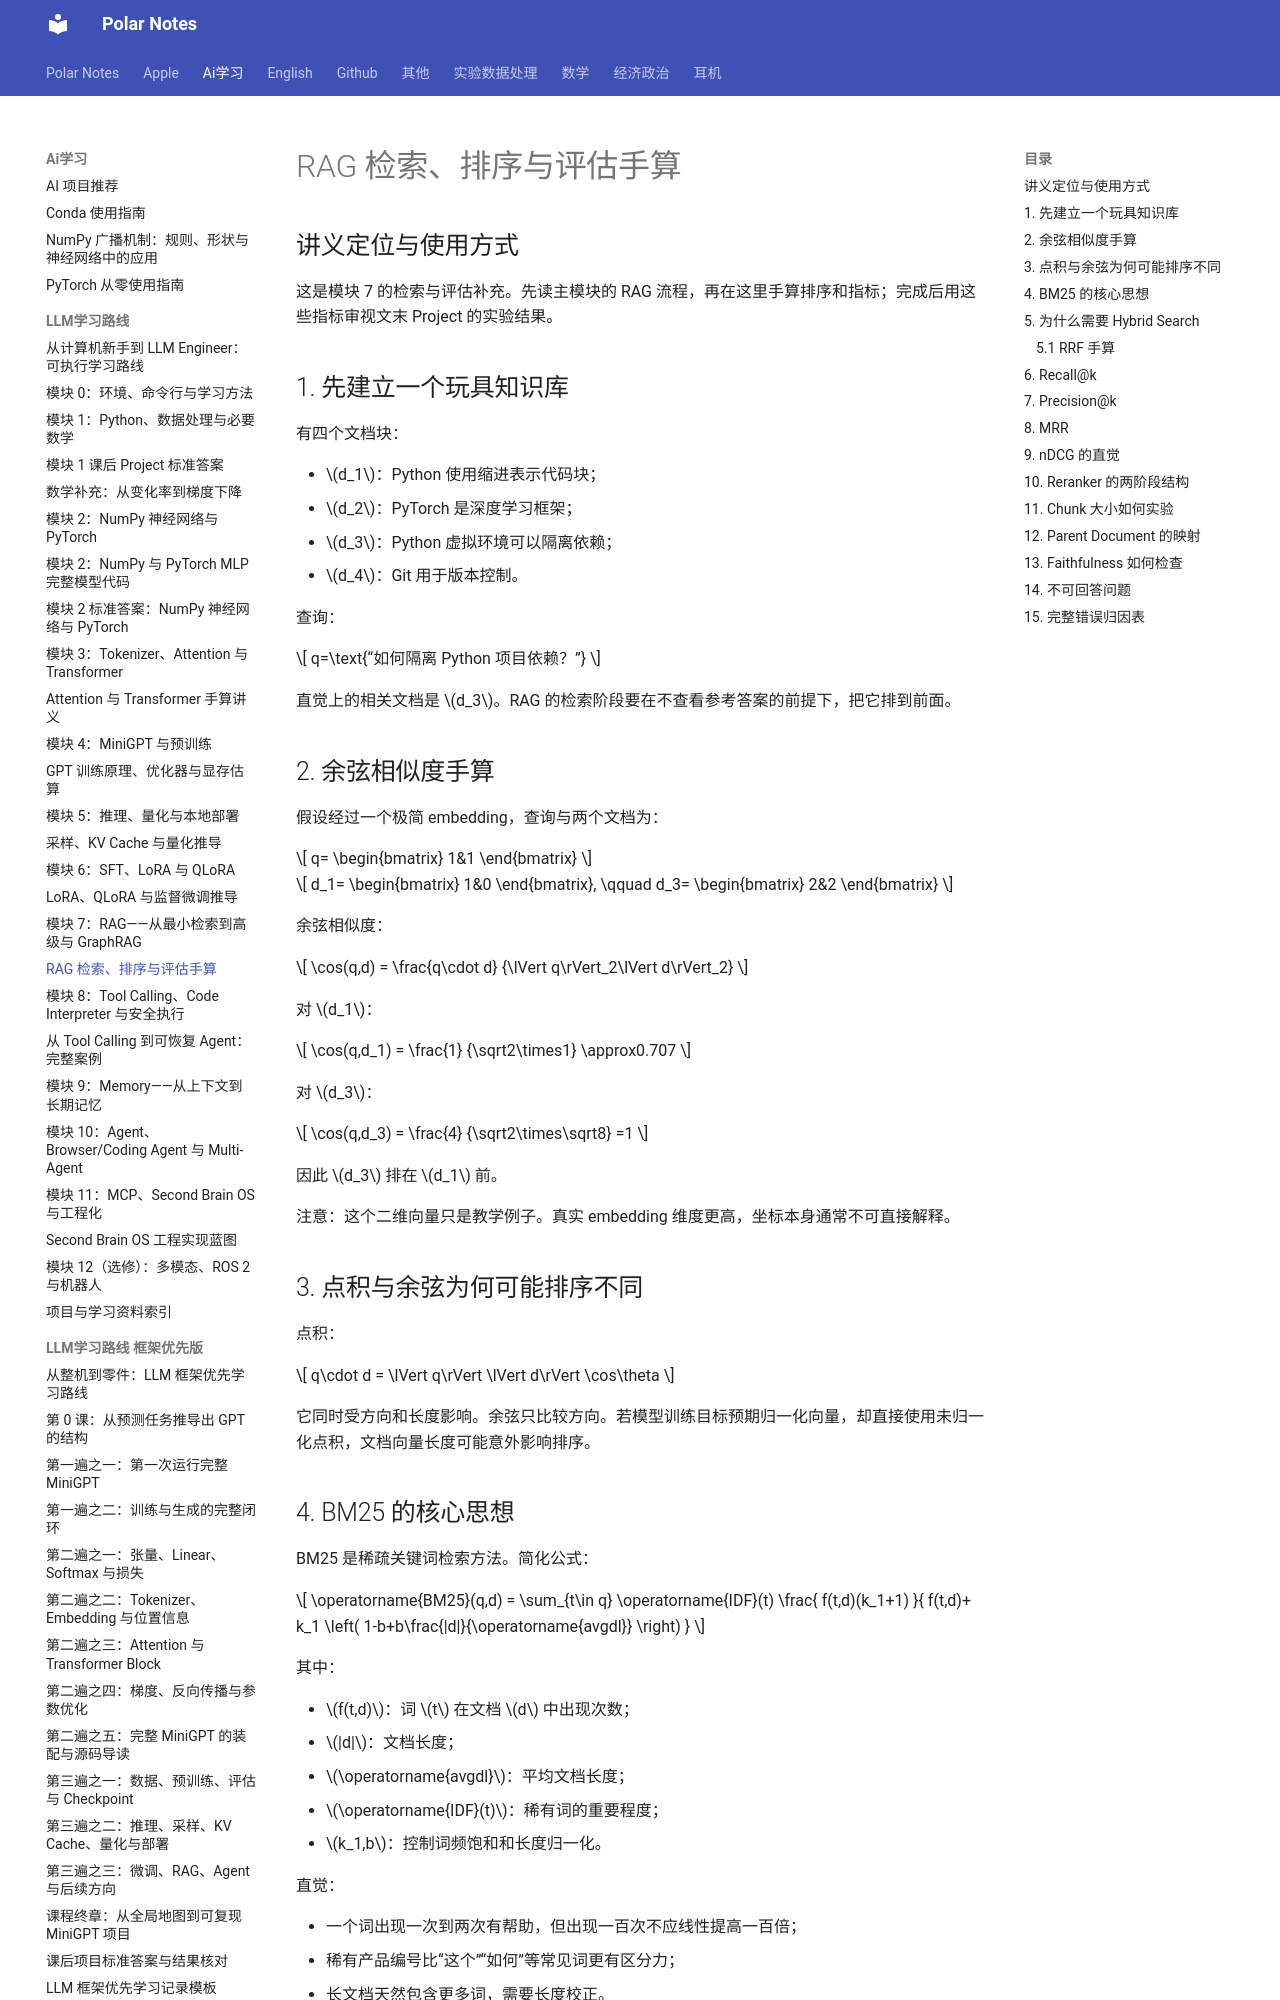

repository: Polar0216/polar-notes · page: ai学习/LLM学习路线/07A_RAG检索与评估手算/index.html · generator: mkdocs

# RAG 检索、排序与评估手算

## 讲义定位与使用方式

这是模块 7 的检索与评估补充。先读主模块的 RAG 流程，再在这里手算排序和指标；完成后用这些指标审视文末 Project 的实验结果。

## 1. 先建立一个玩具知识库

有四个文档块：

- $d_1$：Python 使用缩进表示代码块；
- $d_2$：PyTorch 是深度学习框架；
- $d_3$：Python 虚拟环境可以隔离依赖；
- $d_4$：Git 用于版本控制。

查询：

$$
q=\text{“如何隔离 Python 项目依赖？”}
$$

直觉上的相关文档是 $d_3$。RAG 的检索阶段要在不查看参考答案的前提下，把它排到前面。

## 2. 余弦相似度手算

假设经过一个极简 embedding，查询与两个文档为：

$$
q=
\begin{bmatrix}
1&1
\end{bmatrix}
$$

$$
d_1=
\begin{bmatrix}
1&0
\end{bmatrix},
\qquad
d_3=
\begin{bmatrix}
2&2
\end{bmatrix}
$$

余弦相似度：

$$
\cos(q,d)
=
\frac{q\cdot d}
{\lVert q\rVert_2\lVert d\rVert_2}
$$

对 $d_1$：

$$
\cos(q,d_1)
=
\frac{1}
{\sqrt2\times1}
\approx0.707
$$

对 $d_3$：

$$
\cos(q,d_3)
=
\frac{4}
{\sqrt2\times\sqrt8}
=1
$$

因此 $d_3$ 排在 $d_1$ 前。

注意：这个二维向量只是教学例子。真实 embedding 维度更高，坐标本身通常不可直接解释。

## 3. 点积与余弦为何可能排序不同

点积：

$$
q\cdot d
=
\lVert q\rVert
\lVert d\rVert
\cos\theta
$$

它同时受方向和长度影响。余弦只比较方向。若模型训练目标预期归一化向量，却直接使用未归一化点积，文档向量长度可能意外影响排序。
